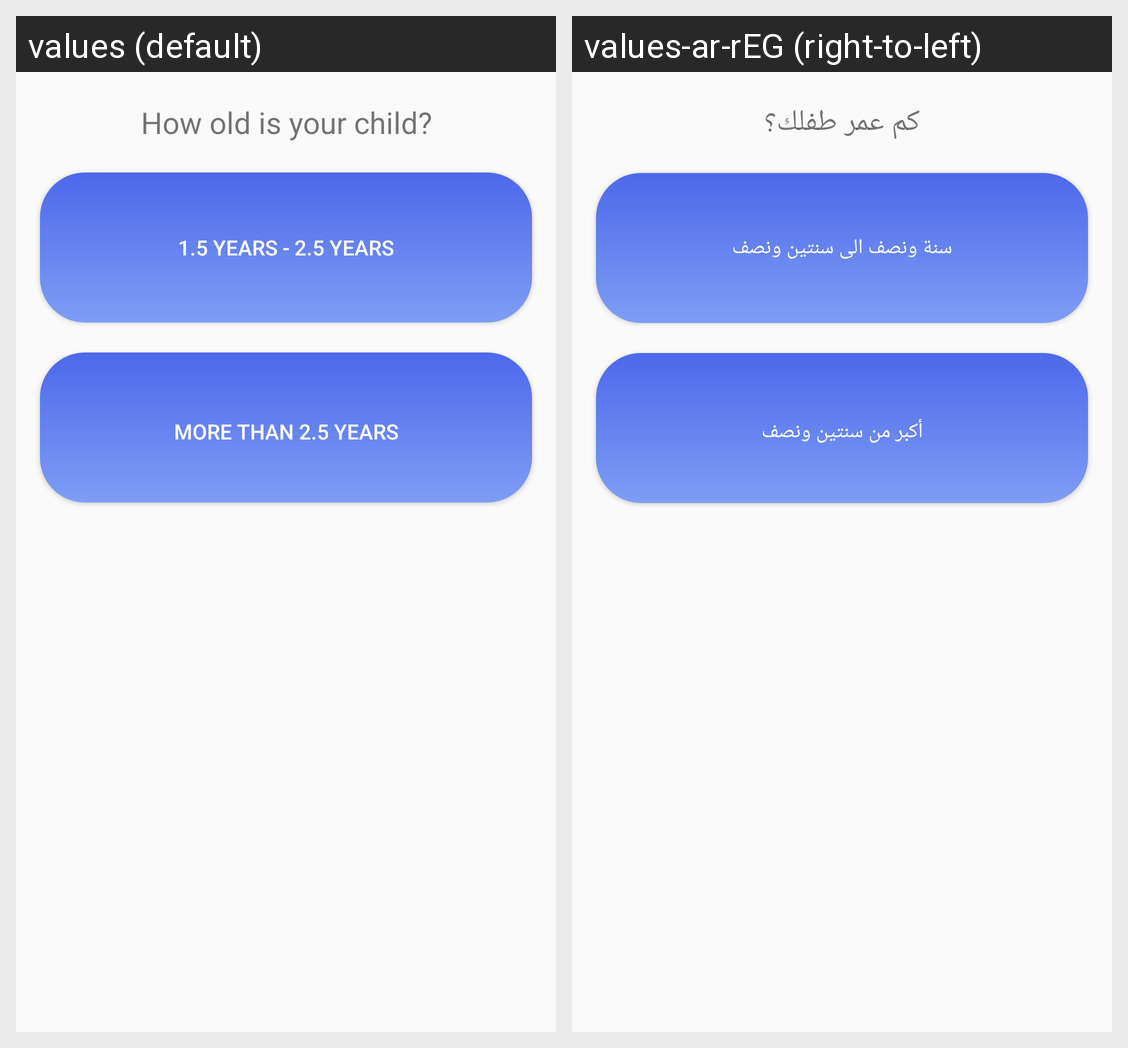

This grid shows one Android layout under two languages. Give, for every string resource on the screen, its name, the default text and each shown locale's text.
Android screen res/layout/activity_child_tests.xml rendered under 2 locales, left to right: values (default), values-ar-rEG (right-to-left). Device: Nexus 5 (rendered at 1080×1920; each locale shown at half size, 540×960, under a caption strip naming it); theme AppTheme.
Strings drawn on this screen, with the default value and each locale's value (text and hints the layout hard-codes, and strings that could not be matched under every locale, appear in the picture but are not listed):

HowOldChild
  values: How old is your child?
  values-ar-rEG: كم عمر طفلك؟

toddler
  values: 1.5 Years - 2.5 Years
  values-ar-rEG: سنة ونصف الى سنتين ونصف

moreThan2
  values: More than 2.5 Years
  values-ar-rEG: أكبر من سنتين ونصف
